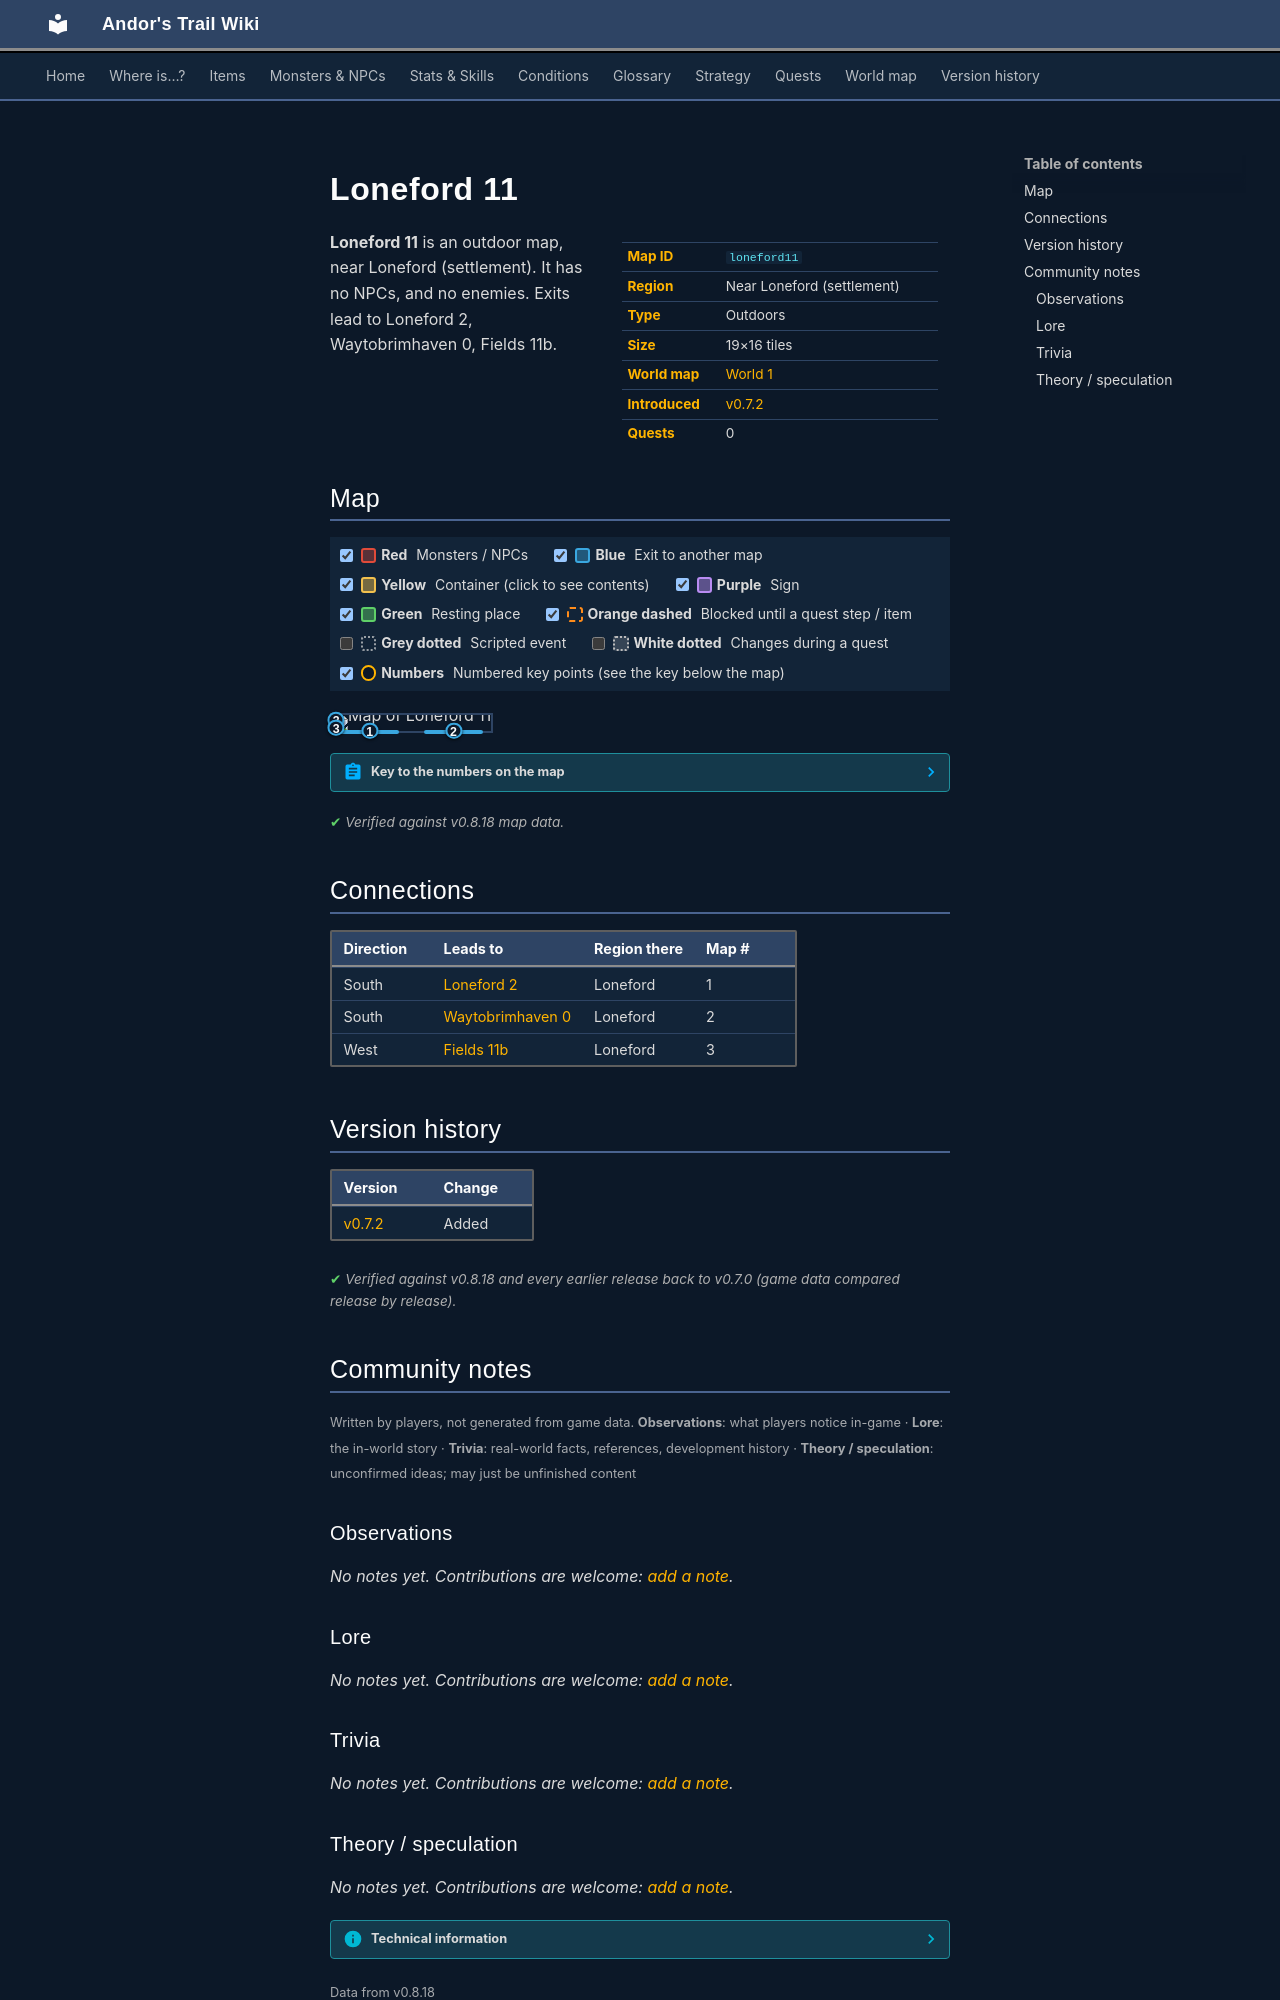

repository: asdfghjkl628/Andor-s-Trail-Wikiiii · page: maps/loneford11/index.html · generator: mkdocs

---
description: "Loneford 11 is an outdoor location in Andor's Trail, near Loneford (settlement). Exits to Loneford 2, Waytobrimhaven 0, Fields 11b."
---

# Loneford 11

<div class="infobox" markdown>

| | |
|---|---|
| **Map ID** | `loneford11` |
| **Region** | Near Loneford (settlement) |
| **Type** | Outdoors |
| **Size** | 19×16 tiles |
| **World map** | [World 1](index.md) |
| **Introduced** | [v0.7.2](../versions/0.7.2.md) |
| **Quests** | 0 |

</div>

**Loneford 11** is an outdoor map, near Loneford (settlement). It has no NPCs, and no enemies. Exits lead to Loneford 2, Waytobrimhaven 0, Fields 11b.

## Map

<div class="map-legend" markdown="0"><label class="lg"><input type="checkbox" data-t="spawn" checked><span class="sw sw-spawn"></span><b>Red</b>&nbsp;Monsters / NPCs</label><label class="lg"><input type="checkbox" data-t="mapchange" checked><span class="sw sw-mapchange"></span><b>Blue</b>&nbsp;Exit to another map</label><label class="lg"><input type="checkbox" data-t="container" checked><span class="sw sw-container"></span><b>Yellow</b>&nbsp;Container (click to see contents)</label><label class="lg"><input type="checkbox" data-t="sign" checked><span class="sw sw-sign"></span><b>Purple</b>&nbsp;Sign</label><label class="lg"><input type="checkbox" data-t="rest" checked><span class="sw sw-rest"></span><b>Green</b>&nbsp;Resting place</label><label class="lg"><input type="checkbox" data-t="key" checked><span class="sw sw-key"></span><b>Orange dashed</b>&nbsp;Blocked until a quest step / item</label><label class="lg"><input type="checkbox" data-t="script"><span class="sw sw-script"></span><b>Grey dotted</b>&nbsp;Scripted event</label><label class="lg"><input type="checkbox" data-t="replace"><span class="sw sw-replace"></span><b>White dotted</b>&nbsp;Changes during a quest</label><label class="lg"><input type="checkbox" data-t="pin" checked><span class="sw sw-pin"></span><b>Numbers</b>&nbsp;Numbered key points (see the key below the map)</label></div>

<div class="map-wrap hide-script hide-replace" markdown="0"><img src="../../assets/maps/loneford11.webp" alt="Map of Loneford 11" width="608" height="512" loading="lazy"><a id="place-south2" class="mo mo-mapchange" href="../waytobrimhaven0/#place-north" title="Exit to Waytobrimhaven 0" style="left:57.895%;top:93.750%;width:36.842%;height:6.250%"></a><a id="place-west2" class="mo mo-mapchange" href="../fields11b/#place-east2" title="Exit to Fields 11b" style="left:0.000%;top:6.250%;width:5.263%;height:50.000%"></a><a id="place-south" class="mo mo-mapchange" href="../loneford2/#place-north" title="Exit to Loneford 2" style="left:5.263%;top:93.750%;width:36.842%;height:6.250%"></a><a id="place-west" class="mo mo-mapchange" href="../fields11b/#place-east" title="Exit to Fields 11b" style="left:0.000%;top:62.500%;width:5.263%;height:31.250%"></a><a class="pin pin-exit" href="#key-1" style="left:23.684%;top:96.875%" title="Exit (south): to [Loneford 2](loneford2.md)">1</a><a class="pin pin-exit" href="#key-2" style="left:76.316%;top:96.875%" title="Exit (south): to [Waytobrimhaven 0](waytobrimhaven0.md)">2</a><a class="pin pin-exit" href="#key-3" style="left:2.632%;top:31.250%" title="Exit (west): to [Fields 11b](fields11b.md)">3</a><a class="pin pin-exit" href="#key-3" style="left:2.632%;top:78.125%" title="Exit (west): to [Fields 11b](fields11b.md)">3</a></div>

??? abstract "Key to the numbers on the map"

    | # | What | Details |
    |---|---|---|
    | <span id="key-1"></span>1 | Exit (south) | to [Loneford 2](loneford2.md) |
    | <span id="key-2"></span>2 | Exit (south) | to [Waytobrimhaven 0](waytobrimhaven0.md) |
    | <span id="key-3"></span>3 | Exit (west) | to [Fields 11b](fields11b.md) |


<p class="verified">Verified against v0.8.18 map data.</p>

## Connections

| Direction | Leads to | Region there | Map # |
|---|---|---|---|
| South | [Loneford 2](loneford2.md) | Loneford | 1 |
| South | [Waytobrimhaven 0](waytobrimhaven0.md) | Loneford | 2 |
| West | [Fields 11b](fields11b.md) | Loneford | 3 |


## Version history

| Version | Change |
|---|---|
| [v0.7.2](../versions/0.7.2.md) | Added |

<p class="verified">Verified against v0.8.18 and every earlier release back to v0.7.0 (game data compared release by release).</p>


## Community notes

<small>Written by players, not generated from game data. **Observations**: what players notice in-game · **Lore**: the in-world story · **Trivia**: real-world facts, references, development history · **Theory / speculation**: unconfirmed ideas; may just be unfinished content</small>

### Observations

*No notes yet. Contributions are welcome: [add a note](https://github.com/asdfghjkl628/Andor-s-Trail-Wikiiii/new/main/notes/maps?filename=loneford11.md&value=%23%23%20Observations%0A%0A%3C%21--%20what%20players%20notice%20in-game%20--%3E%0A%0A%23%23%20Lore%0A%0A%3C%21--%20the%20in-world%20story%20--%3E%0A%0A%23%23%20Trivia%0A%0A%3C%21--%20real-world%20facts%2C%20references%2C%20development%20history%20--%3E%0A%0A%23%23%20Theory%20/%20speculation%0A%0A%3C%21--%20unconfirmed%20ideas%3B%20may%20just%20be%20unfinished%20content%20--%3E%0A).*

### Lore

*No notes yet. Contributions are welcome: [add a note](https://github.com/asdfghjkl628/Andor-s-Trail-Wikiiii/new/main/notes/maps?filename=loneford11.md&value=%23%23%20Observations%0A%0A%3C%21--%20what%20players%20notice%20in-game%20--%3E%0A%0A%23%23%20Lore%0A%0A%3C%21--%20the%20in-world%20story%20--%3E%0A%0A%23%23%20Trivia%0A%0A%3C%21--%20real-world%20facts%2C%20references%2C%20development%20history%20--%3E%0A%0A%23%23%20Theory%20/%20speculation%0A%0A%3C%21--%20unconfirmed%20ideas%3B%20may%20just%20be%20unfinished%20content%20--%3E%0A).*

### Trivia

*No notes yet. Contributions are welcome: [add a note](https://github.com/asdfghjkl628/Andor-s-Trail-Wikiiii/new/main/notes/maps?filename=loneford11.md&value=%23%23%20Observations%0A%0A%3C%21--%20what%20players%20notice%20in-game%20--%3E%0A%0A%23%23%20Lore%0A%0A%3C%21--%20the%20in-world%20story%20--%3E%0A%0A%23%23%20Trivia%0A%0A%3C%21--%20real-world%20facts%2C%20references%2C%20development%20history%20--%3E%0A%0A%23%23%20Theory%20/%20speculation%0A%0A%3C%21--%20unconfirmed%20ideas%3B%20may%20just%20be%20unfinished%20content%20--%3E%0A).*
